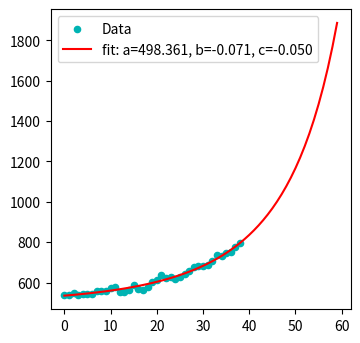

The matplotlib source for this figure:
# FIT DATA TO A CURVE
# [redacted]

# [redacted]
# https://towardsdatascience.com/basic-curve-fitting-of-scientific-data-with-python-9592244a2509?gi=9c7c4ade0880
# https://github.com/venkatesannaveen/python-science-tutorial/blob/master/curve-fitting/curve-fitting-tutorial.ipynb

# Import required packages
import matplotlib as mpl
import matplotlib.pyplot as plt
import numpy as np
from scipy.optimize import curve_fit
import copy

# Function to calculate the exponential with constants a and b
def exponential(x, a, b,c):
    return   a*np.exp(-b*np.exp(-c*x))
   
# Generate dummy dataset
prognose = 60  # number of extra days 
x_dummy = np.linspace(start=0, stop=38, num=39)
x_dummy_extra = np.linspace(start=0, stop=prognose-1, num=prognose)

# IC Bedden vanaf 1 maart 2021
y_dummy = [536.0, 540.0, 549.0, 539.0, 541.0, 542.0, 545.0, 558.0, 556.0, 560.0, 572.0, 576.0, 554.0, 554.0, 564.0, 586.0, 568.0, 564.0, 579.0, 602.0, 611.0, 638.0, 623.0, 625.0, 619.0, 625.0, 643.0, 655.0, 675.0, 682.0, 681.0, 688.0, 705.0, 734.0, 730.0, 746.0, 750.0, 776.0, 798.0]

# make an lists longer for the prediction
y_dummy_extra = copy.deepcopy(y_dummy)
d = len(x_dummy_extra) - len (y_dummy_extra)
for i in range(0,d):
    y_dummy_extra.append(None)

# Fit the dummy exponential data
popt, pcov = curve_fit(f=exponential, xdata=x_dummy, ydata=y_dummy,  p0=[0,0, 0], bounds=(-np.inf, np.inf))

# Draw the fitted curve
fig = plt.figure(figsize=(3, 3))
ax = fig.add_axes([0, 0, 1, 1])
ax.scatter(x_dummy_extra, y_dummy_extra, s=20, color='#00b3b3', label='Data')
plt.plot(x_dummy_extra, exponential(x_dummy_extra, *popt), 'r-',
         label='fit: a=%5.3f, b=%5.3f, c=%5.3f' % tuple(popt))

plt.legend()
plt.savefig('dummy_dataset_exponential_fit.png', dpi=100, bbox_inches='tight')
plt.show()
